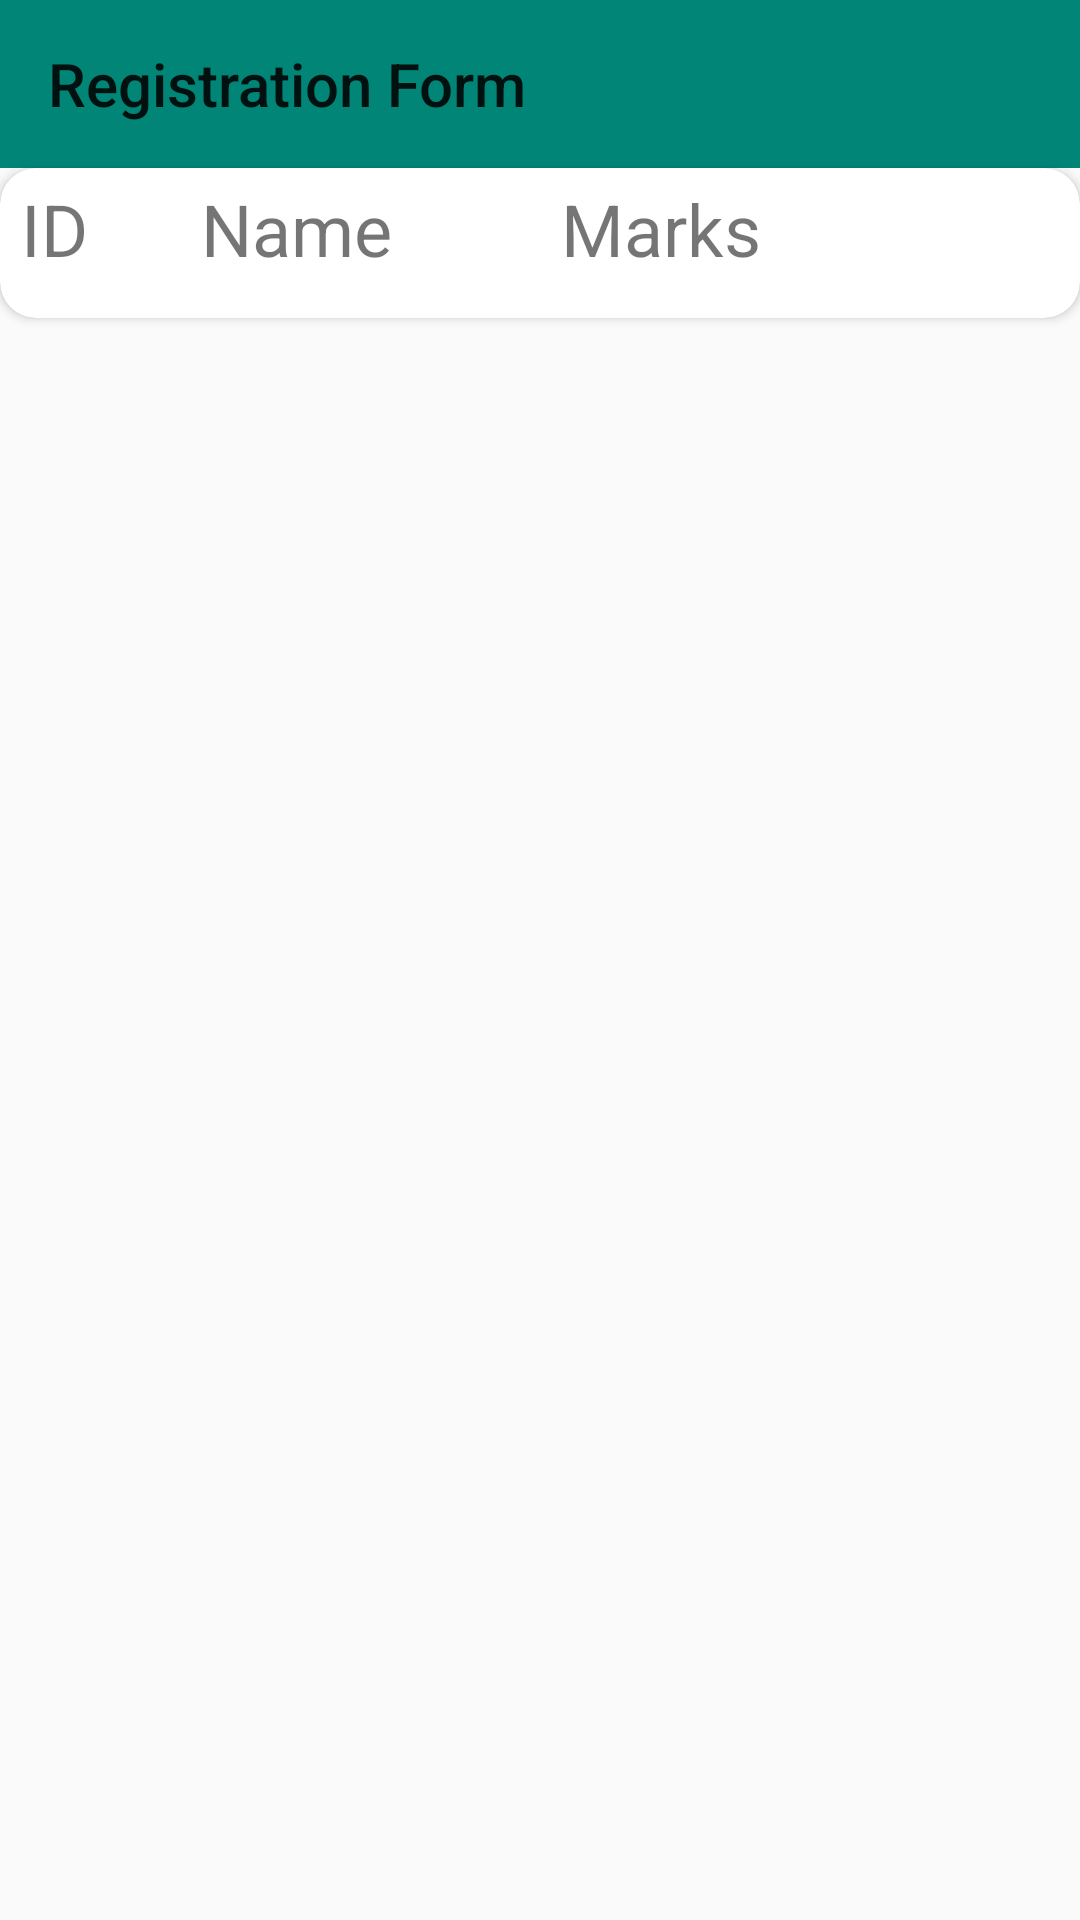

Layout XML and referenced resources for this Android screen:
<!-- AndroidManifest.xml: application theme AppTheme -->
<!-- res/layout/activity_main.xml -->
<?xml version="1.0" encoding="utf-8"?>
<LinearLayout xmlns:android="http://schemas.android.com/apk/res/android"
    xmlns:app="http://schemas.android.com/apk/res-auto"
    xmlns:tools="http://schemas.android.com/tools"
    android:layout_width="match_parent"
    android:layout_height="match_parent"
    tools:context=".MainActivity"
    android:orientation="vertical">


    <android.support.v7.widget.Toolbar
        android:layout_width="match_parent"
        android:layout_height="wrap_content"
        android:id="@+id/toolbar"
        app:title="@string/registration"
        android:background="@color/colorPrimary"
        android:titleTextColor="@color/black">

    </android.support.v7.widget.Toolbar>

    <android.support.v7.widget.CardView
        android:layout_width="match_parent"
        android:layout_height="50dp"
        app:cardCornerRadius="12dp"
        android:id="@+id/header">

        <LinearLayout
            android:layout_width="match_parent"
            android:layout_height="wrap_content"
            android:orientation="horizontal">

        <TextView
            android:layout_width="0dp"
            android:layout_height="wrap_content"
            android:layout_weight="0.10"
            android:paddingLeft="7dp"
            android:paddingTop="4dp"
            android:paddingBottom="4dp"
            android:text="@string/roll_no"
            android:textSize="24sp"/>
        <TextView
            android:layout_width="0dp"
            android:layout_height="wrap_content"
            android:layout_weight="0.20"
            android:paddingLeft="7dp"
            android:paddingTop="4dp"
            android:paddingBottom="4dp"
            android:text="@string/name"
            android:textSize="24sp"/>

            <TextView
                android:layout_width="0dp"
                android:layout_height="wrap_content"
                android:layout_weight="0.30"
                android:textSize="24dp"
                android:paddingLeft="7dp"

                android:paddingTop="4dp"
                android:paddingBottom="4dp"
                android:id="@+id/marks"
                android:text="@string/marks"/>


        </LinearLayout>
    </android.support.v7.widget.CardView>


    <android.support.v7.widget.RecyclerView
        android:layout_width="match_parent"
        android:layout_height="wrap_content"
        android:id="@+id/recycle"
        android:background="@color/bluish">
    </android.support.v7.widget.RecyclerView>


    <TextView
        android:layout_width="match_parent"
        android:layout_height="match_parent"
        android:id="@+id/lblNoRecords"
        android:text="@string/no_result_found"
        android:textSize="20sp"
        android:visibility="gone"
        android:textColor="@color/black"/>


</LinearLayout>
<!-- resources referenced by this layout -->
<resources>
  <color name="black">#000203</color>
  <color name="bluish">#D3EBF3</color>
  <color name="colorPrimary">#008577</color>
  <string name="marks">Marks</string>
  <string name="name">Name</string>
  <string name="no_result_found">No Result Found</string>
  <string name="registration">Registration Form</string>
  <string name="roll_no">ID</string>
  <style name="AppTheme" parent="Theme.AppCompat.Light.NoActionBar">
          
          <item name="colorPrimary">@color/colorPrimary</item>
          <item name="colorPrimaryDark">@color/colorPrimaryDark</item>
          <item name="colorAccent">@color/colorAccent</item>
  
          <item name="android:homeAsUpIndicator">@drawable/back</item>
      </style>
  <color name="colorPrimaryDark">#00574B</color>
  <color name="colorAccent">#D81B60</color>
  <!-- drawable back: png bitmap (drawable, 463 bytes) -->
</resources>
